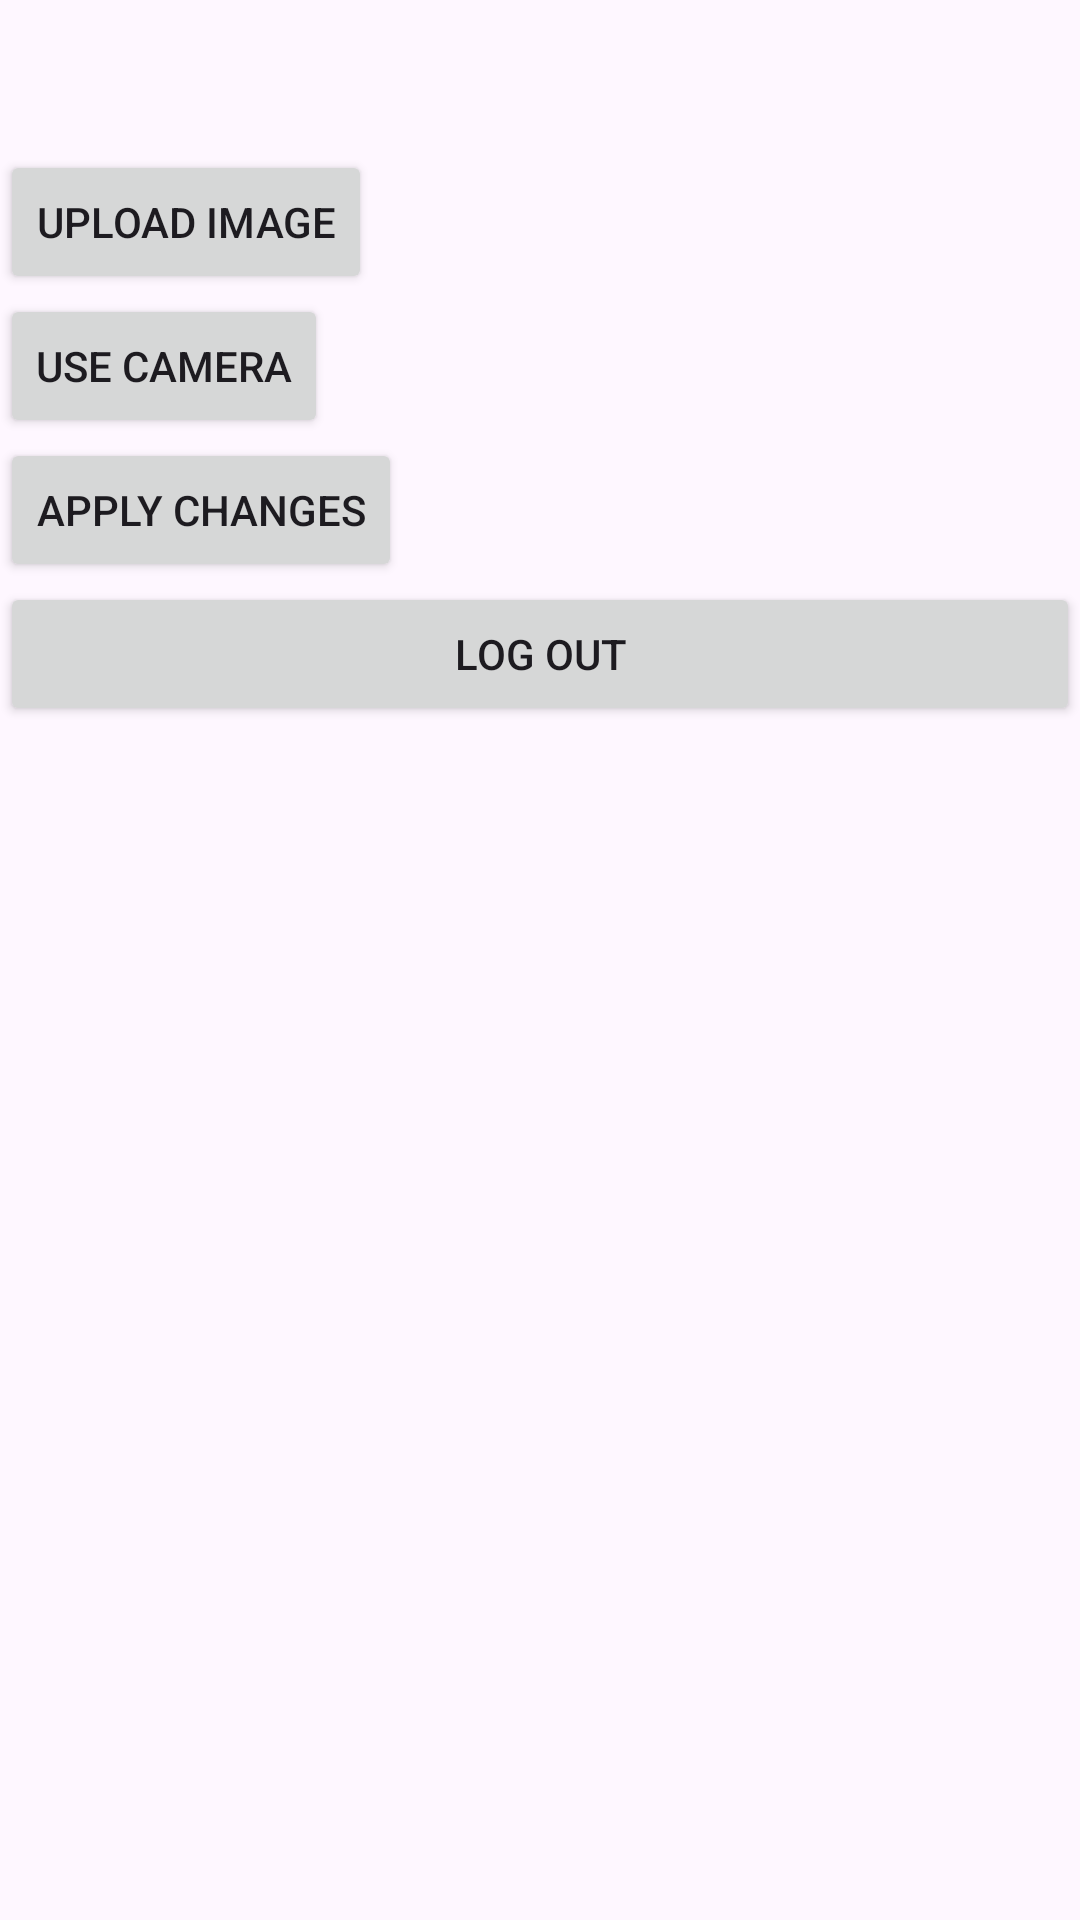

Layout XML and referenced resources for this Android screen:
<!-- AndroidManifest.xml: application theme Theme.Healeats -->
<!-- res/layout/activity_admin_profile.xml -->
<?xml version="1.0" encoding="utf-8"?>
<LinearLayout xmlns:android="http://schemas.android.com/apk/res/android"
    xmlns:app="http://schemas.android.com/apk/res-auto"
    xmlns:tools="http://schemas.android.com/tools"
    android:layout_width="match_parent"
    android:layout_height="match_parent"
    tools:context=".CustomerProfile"
    android:orientation="vertical">

    <ImageView
        android:id="@+id/imageView2"
        android:layout_width="50dp"
        android:layout_height="50dp"
        tools:layout_editor_absoluteX="151dp"
        tools:layout_editor_absoluteY="93dp"/>

    <Button
        android:id="@+id/button4"
        android:layout_width="wrap_content"
        android:layout_height="wrap_content"
        android:text="Upload image"
        android:onClick="openFileChooser"/>

    <Button
        android:id="@+id/button6"
        android:layout_width="wrap_content"
        android:layout_height="wrap_content"
        android:text="Use camera"
        android:onClick="openCamera"/>

    <Button
        android:id="@+id/button5"
        android:layout_width="wrap_content"
        android:layout_height="wrap_content"
        android:text="Apply changes"
        android:onClick="onApplyChangesClick"/>

    <Button
        android:id="@+id/button11"
        android:layout_width="match_parent"
        android:layout_height="wrap_content"
        android:text="Log out"
        android:onClick="AdminLogOut"/>


</LinearLayout>
<!-- resources referenced by this layout -->
<resources>
  <style name="Theme.Healeats" parent="Base.Theme.Healeats" />
  <style name="Base.Theme.Healeats" parent="Theme.Material3.DayNight.NoActionBar">
          
          
      </style>
</resources>
